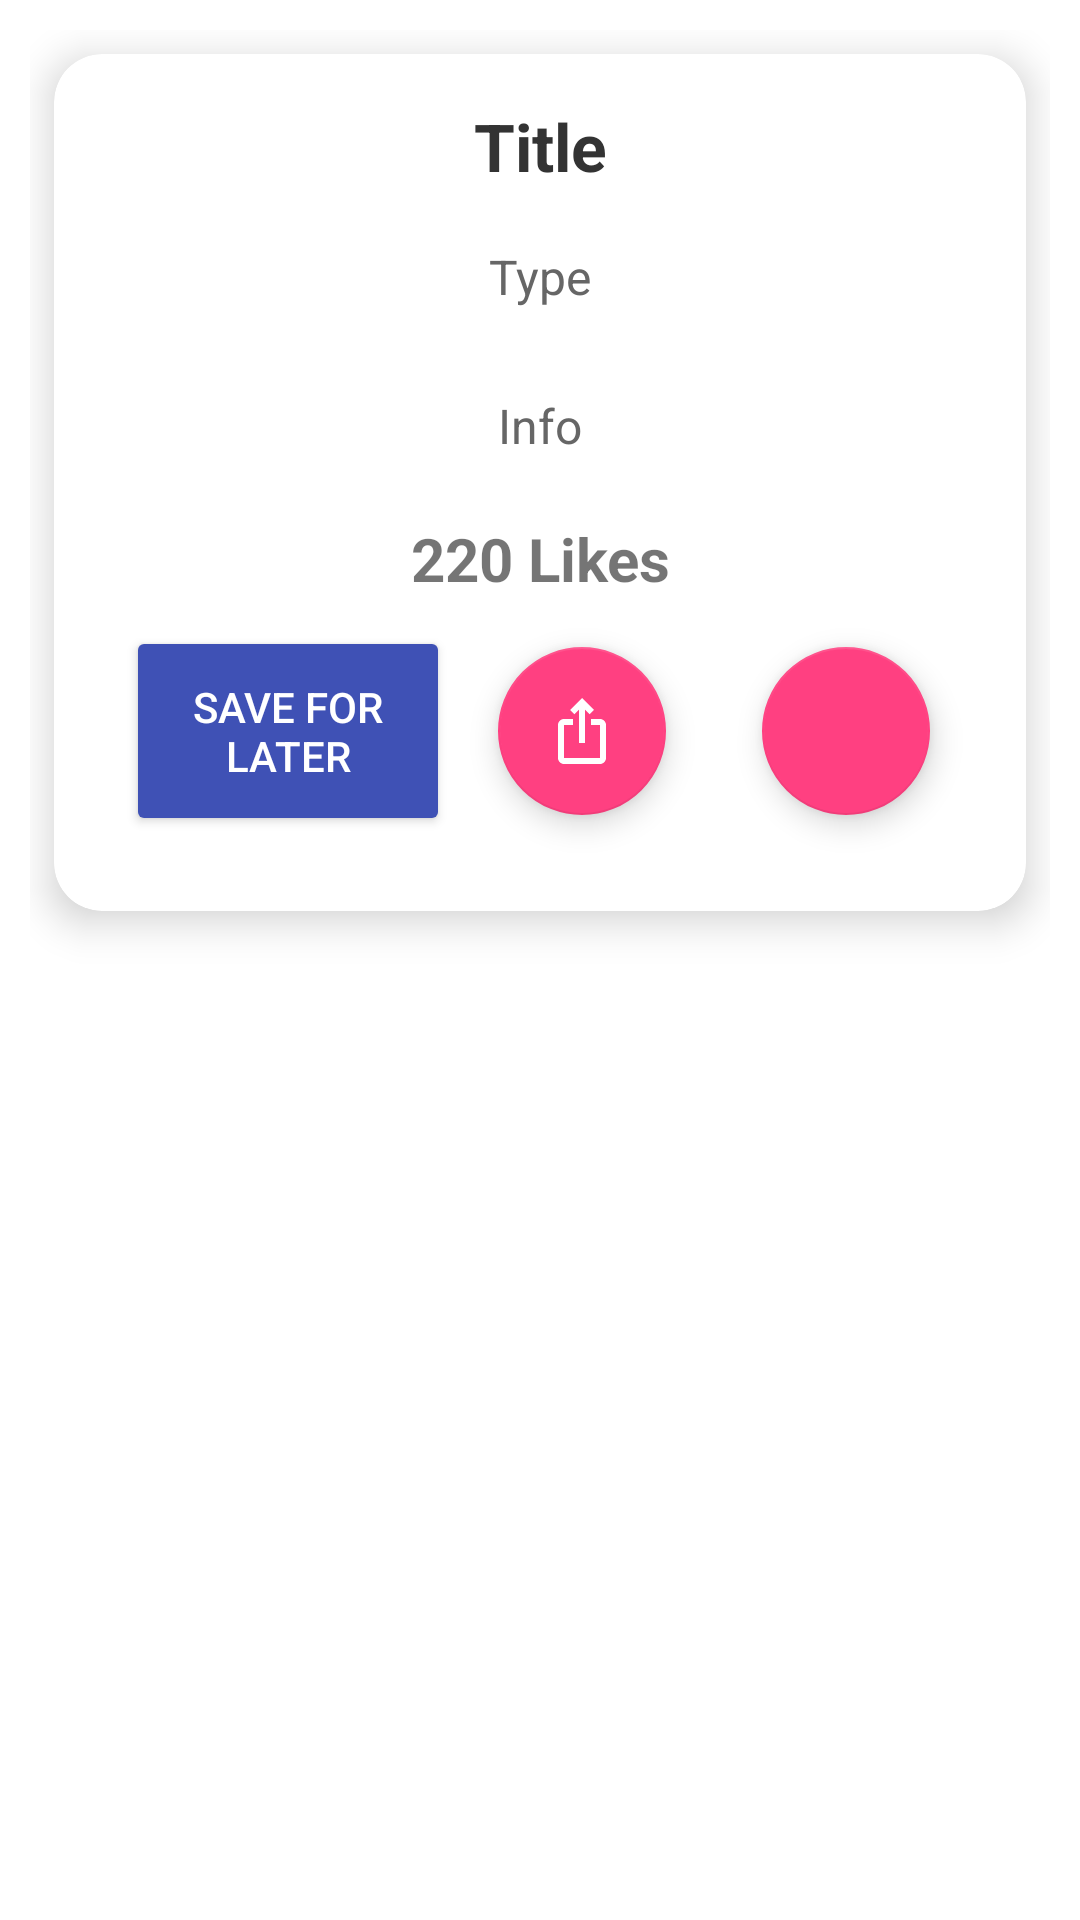

Write the Android layout XML for this screen, with the resource values it uses.
<!-- AndroidManifest.xml: application theme Theme.OptionsMenuPractice -->
<!-- res/layout/modern_row.xml -->
<?xml version="1.0" encoding="utf-8"?>
<LinearLayout xmlns:app="http://schemas.android.com/apk/res-auto"
    xmlns:android="http://schemas.android.com/apk/res/android"
    android:layout_width="match_parent"
    android:layout_height="wrap_content"
    android:padding="10dp">

<androidx.cardview.widget.CardView xmlns:android="http://schemas.android.com/apk/res/android"
    android:layout_width="match_parent"
    android:layout_height="wrap_content"
    android:layout_margin="8dp"
    app:cardCornerRadius="16dp"
    app:cardElevation="8dp"
    app:cardBackgroundColor="#FFFFFF">

    <LinearLayout
        android:layout_width="match_parent"
        android:layout_height="wrap_content"
        android:orientation="vertical"
        android:padding="16dp">

        
        <TextView
            android:id="@+id/eventname"
            android:layout_width="match_parent"
            android:layout_height="wrap_content"
            android:text="Title"
            android:layout_marginBottom="10dp"
            android:textSize="22sp"
            android:textColor="#333333"
            android:textAlignment="center"
            android:textStyle="bold" />

        
        <TextView
            android:id="@+id/eventtype"
            android:layout_width="match_parent"
            android:layout_height="wrap_content"
            android:layout_marginBottom="20dp"
            android:paddingTop="8dp"
            android:text="Type"
            android:textAlignment="center"
            android:textSize="16sp"
            android:textColor="#666666" />

        <TextView
            android:id="@+id/event_info"
            android:layout_width="match_parent"
            android:layout_height="wrap_content"
            android:paddingTop="8dp"
            android:text="Info"
            android:textSize="16sp"
            android:textAlignment="center"
            android:textColor="#666666"
            android:layout_marginBottom="20dp"/>
        
        <TextView
            android:id="@+id/like_count"
            android:layout_width="match_parent"
            android:layout_height="wrap_content"
            android:text="220 Likes"
            android:textStyle="bold"
            android:textSize="20dp"
            android:textAlignment="center"/>

<LinearLayout
    android:layout_width="match_parent"
    android:layout_height="wrap_content">

            <Button
                android:id="@+id/save"
                android:layout_width="0dp"
                android:layout_height="70dp"
                android:layout_weight="1"
                android:layout_gravity="center"
                android:layout_marginStart="8dp"
                android:backgroundTint="#3F51B5"
                android:text="Save for later"
                android:textColor="#FFFFFF" />

    
    <com.google.android.material.floatingactionbutton.FloatingActionButton
        android:id="@+id/fab2"
        android:layout_width="wrap_content"
        android:layout_height="wrap_content"
        android:src="@drawable/baseline_ios_share_24"
        app:backgroundTint="#FF4081"
        app:tint="#FFFFFF"
        android:layout_gravity="end|bottom"
        android:layout_margin="16dp"/>

    
    <com.google.android.material.floatingactionbutton.FloatingActionButton
        android:id="@+id/fab1"
        android:layout_width="wrap_content"
        android:layout_height="wrap_content"
        android:src="@drawable/heart"
        app:backgroundTint="#FF4081"
        app:tint="#FFFFFF"
        android:layout_gravity="end|bottom"
        android:layout_margin="16dp"/>

    </LinearLayout>

    </LinearLayout>

    

</androidx.cardview.widget.CardView>

</LinearLayout>
<!-- resources referenced by this layout -->
<resources>
  <!-- drawable baseline_ios_share_24 (drawable) -->
  <vector xmlns:android="http://schemas.android.com/apk/res/android" android:height="24dp" android:tint="#A368B6" android:viewportHeight="24" android:viewportWidth="24" android:width="24dp">
        
      <path android:fillColor="@android:color/white" android:pathData="M16,5l-1.42,1.42 -1.59,-1.59L12.99,16h-1.98L11.01,4.83L9.42,6.42 8,5l4,-4 4,4zM20,10v11c0,1.1 -0.9,2 -2,2L6,23c-1.11,0 -2,-0.9 -2,-2L4,10c0,-1.11 0.89,-2 2,-2h3v2L6,10v11h12L18,10h-3L15,8h3c1.1,0 2,0.89 2,2z"/>
      
  </vector>
  <style name="Theme.OptionsMenuPractice" parent="Base.Theme.OptionsMenuPractice" />
  <style name="Base.Theme.OptionsMenuPractice" parent="Theme.MaterialComponents.DayNight.NoActionBar">
          
          
  
          
          <item name="toolbarStyle">@style/MyToolbar</item>
      </style>
  <style name="MyToolbar" parent="@style/Widget.Material3.Toolbar">
          
          <item name="android:background">#FFFFFF</item> 
          <item name="android:titleTextColor">#000000</item> 
          
      </style>
</resources>
